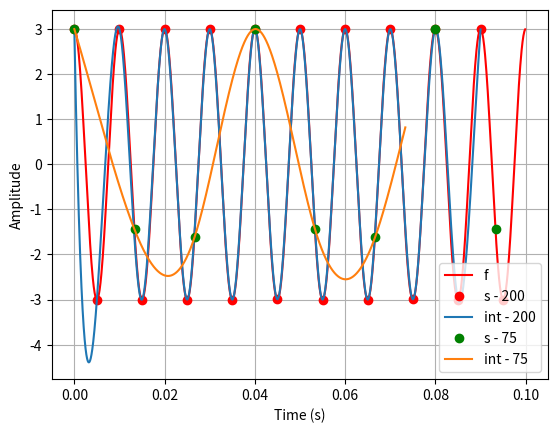

Here is the Python script that generated this plot:
import matplotlib.pyplot as plt
import numpy as np 
from numpy import pi as Pi 
from scipy.interpolate import interp1d

start = 0
end = 0.1
step = 0.0001
f1 = 100.0
t1 = np.arange(start,end,step)
y1 = 3 * np.cos(f1 * 2 * Pi * t1)
plt.plot(t1,y1,"r")

# A) Minimum frequency is 200 Hz

# B) Sampling 200 Hz
fs = 200
ts = 1.0 / abs(fs)
t2 = np.arange(start, end, ts)
y2 = [y1[int((i * ts) / (step))] for i in range(0, len(t2))]
print(y2)

t2inter = np.linspace(start, end - ts * 2, num=5000, endpoint=True)
f2inter = interp1d(t2, y2, kind='cubic')
plt.plot(t2, y2, 'ro', t2inter, f2inter(t2inter))

# C) Sampling 75 Hz
fs = 75
ts = 1.0 / abs(fs)
t2 = np.arange(start, end, ts)
y2 = [y1[int((i * ts) / (step))] for i in range(0, len(t2))]
print(y2)

t2inter = np.linspace(start, end - ts * 2, num=5000, endpoint=True)
f2inter = interp1d(t2, y2, kind='cubic')
plt.plot(t2, y2, 'go', t2inter, f2inter(t2inter))

# D) 

plt.grid()
plt.xlabel('Time (s)')
plt.ylabel('Amplitude')
plt.legend(['f', 's - 200', 'int - 200', 's - 75', 'int - 75'], loc='best')
plt.show()
